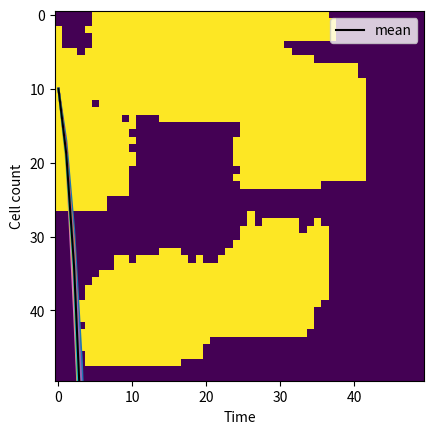

The script that saved this image:
import numpy as np
import matplotlib.pyplot as plt

# Seed 
def seed(D,n_seed):
    L = np.zeros((D,D))
    occ = []
    for n in range(n_seed):
        x,y = np.random.randint(0,D,size=2)
        if (x,y) in occ:
            x,y = np.random.randint(0,D,size=2)
        else:
            occ.append((x,y))
    for coords in occ:
        L[coords[0],coords[1]]=1

    return L

# Find neighbours for a given cell
def get_nonzero(L):
    pop = np.nonzero(L)
    return [(pop[0][i],pop[1][i]) for i in range(len(pop[0]))]

def get_neighbours(coords,L,D):
    x,y=coords
    
    # Find possible neighbours accounting for edge cases 
    x1 = np.max([0,x-1])
    x2 = np.min([D,x+1])
    y1 = np.max([0,y-1])
    y2= np.min([D,y+1])

    # Get neighbour coordinates
    pos_neighbours = [(a,b) for a in range(x1,x2) for b in range(y1,y2) if (a,b)!=coords]
    
    # Return the neighbour coordinates not occupied by a cell
    return [n for n in pos_neighbours if L[n]==0]

def cell_death(mort,L,cell):
    r = np.random.uniform(0,1)
    if r>mort:
        L[cell]=0
    return L

def move_grow(cell,gaps,L,move,grow):
    out=L.copy()
    target=gaps[np.random.randint(0,len(gaps))]
    if move:
        out[cell]=0
        out[target]=1
    elif grow:
        out[cell]=1
        out[target]=1
    return out

def evolve(D,n_seed,tmax,mot,mul,mort):
    L = seed(D,n_seed)
    t=0
    out=[]
    while t<tmax:
        out.append(L)
        coords = get_nonzero(L)
        for cell in coords:
            gaps=  get_neighbours(cell,L,D)
            if len(gaps)<=1:
                L = cell_death(mort,L,cell)
            if len(gaps)!=0:
                r2=np.random.uniform(0,1)
                if r2<mot/(mot+mul):
                    move=True
                    grow=False
                else:
                    move=False
                    grow=True
                L=move_grow(cell,gaps,L,move,grow)
        t+=1

    return out

def cell_count(traces):
    out=[]
    for trace in traces:
        cells = np.count_nonzero(trace)
        out.append(cells)
    return np.linspace(0,len(traces),len(traces)),out


D=50
n_seed = 10
mot = 0.1
mul = 0.5
mort = 0.5
tmax=20
n_iter=10

combined=[]
means=[]
for n in range(n_iter):
    print("Runing simulation %s/%s"%(str(n+1),str(n_iter)))
    trace = evolve(D,n_seed,tmax,mot,mul,mort)
    combined.append(trace)
    t, cellcount = cell_count(trace)
    means.append(cellcount)
    plt.plot(t,cellcount)
plt.plot(t,np.mean(np.asarray(means),axis=0),color='black',label='mean')
plt.xlabel("Time")
plt.ylabel("Cell count")
plt.legend()
plt.show()

for trace in combined:
    plt.imshow(trace[-1])
    plt.show()






